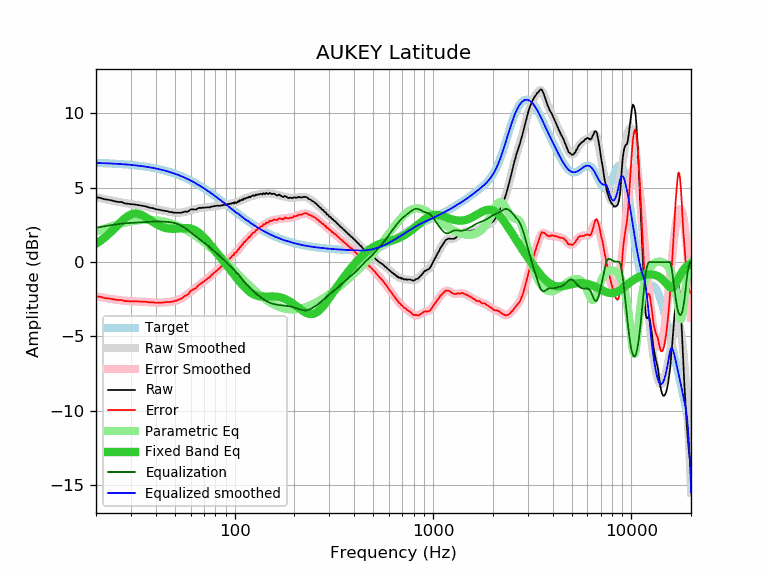

The file beside this chart, header and first rows:
frequency, raw, error, smoothed, error_smoothed, equalization, parametric_eq, equalized_raw, equalized_smoothed, target
20, 4.35, -2.31, 4.36, -2.30, 2.30, 1.23, 6.66, 6.67, 6.67
21, 4.32, -2.34, 4.30, -2.36, 2.36, 1.42, 6.68, 6.66, 6.66
22, 4.23, -2.42, 4.24, -2.41, 2.41, 1.63, 6.64, 6.65, 6.65
23, 4.19, -2.45, 4.19, -2.45, 2.45, 1.84, 6.64, 6.64, 6.64
24, 4.14, -2.48, 4.14, -2.49, 2.49, 2.08, 6.63, 6.63, 6.63
25, 4.08, -2.53, 4.09, -2.52, 2.52, 2.31, 6.61, 6.61, 6.61
26, 4.04, -2.56, 4.05, -2.55, 2.55, 2.54, 6.60, 6.60, 6.60
27, 4.03, -2.55, 4.01, -2.58, 2.58, 2.76, 6.61, 6.59, 6.59
28, 3.94, -2.63, 3.97, -2.60, 2.60, 2.95, 6.54, 6.57, 6.57
29, 3.92, -2.63, 3.93, -2.62, 2.62, 3.10, 6.54, 6.55, 6.55
30, 3.89, -2.64, 3.90, -2.63, 2.63, 3.20, 6.53, 6.54, 6.54
31, 3.88, -2.64, 3.87, -2.64, 2.64, 3.26, 6.53, 6.52, 6.52
32, 3.85, -2.65, 3.84, -2.65, 2.65, 3.27, 6.51, 6.50, 6.50
33, 3.82, -2.66, 3.82, -2.66, 2.66, 3.23, 6.48, 6.48, 6.48
34, 3.79, -2.66, 3.78, -2.67, 2.67, 3.17, 6.46, 6.46, 6.46
35, 3.76, -2.67, 3.75, -2.68, 2.68, 3.08, 6.44, 6.43, 6.43
36, 3.73, -2.68, 3.72, -2.69, 2.69, 2.98, 6.42, 6.41, 6.41
37, 3.66, -2.72, 3.68, -2.70, 2.70, 2.87, 6.36, 6.38, 6.38
38, 3.64, -2.71, 3.64, -2.71, 2.71, 2.77, 6.35, 6.35, 6.35
39, 3.61, -2.71, 3.61, -2.72, 2.72, 2.67, 6.33, 6.33, 6.33
40, 3.55, -2.75, 3.57, -2.73, 2.73, 2.58, 6.28, 6.30, 6.30
41, 3.53, -2.73, 3.54, -2.73, 2.73, 2.50, 6.26, 6.27, 6.27
42, 3.51, -2.72, 3.51, -2.73, 2.73, 2.43, 6.24, 6.24, 6.24
43, 3.47, -2.73, 3.48, -2.73, 2.73, 2.37, 6.20, 6.20, 6.20
44, 3.45, -2.72, 3.45, -2.72, 2.72, 2.32, 6.17, 6.17, 6.17
45, 3.43, -2.70, 3.42, -2.71, 2.71, 2.29, 6.14, 6.13, 6.13
46, 3.41, -2.68, 3.40, -2.70, 2.70, 2.26, 6.11, 6.10, 6.10
47, 3.36, -2.70, 3.37, -2.69, 2.69, 2.25, 6.05, 6.06, 6.06
48, 3.36, -2.66, 3.35, -2.67, 2.67, 2.24, 6.03, 6.02, 6.02
49, 3.32, -2.66, 3.34, -2.65, 2.65, 2.23, 5.97, 5.98, 5.98
50, 3.32, -2.62, 3.32, -2.62, 2.62, 2.24, 5.94, 5.94, 5.94
51, 3.31, -2.59, 3.32, -2.58, 2.58, 2.24, 5.90, 5.90, 5.90
52, 3.31, -2.54, 3.31, -2.54, 2.54, 2.25, 5.85, 5.86, 5.86
53, 3.31, -2.50, 3.32, -2.49, 2.49, 2.26, 5.80, 5.81, 5.81
54, 3.32, -2.45, 3.33, -2.43, 2.43, 2.27, 5.76, 5.77, 5.77
55, 3.35, -2.37, 3.35, -2.37, 2.37, 2.28, 5.72, 5.72, 5.72
56, 3.39, -2.28, 3.37, -2.30, 2.30, 2.29, 5.69, 5.68, 5.68
57, 3.39, -2.24, 3.40, -2.23, 2.23, 2.29, 5.62, 5.63, 5.63
58, 3.39, -2.19, 3.43, -2.15, 2.15, 2.28, 5.54, 5.58, 5.58
59, 3.45, -2.08, 3.46, -2.07, 2.07, 2.27, 5.53, 5.53, 5.53
60, 3.54, -1.94, 3.49, -2.00, 2.00, 2.25, 5.54, 5.48, 5.48
61, 3.54, -1.89, 3.51, -1.92, 1.92, 2.22, 5.46, 5.43, 5.43
62, 3.54, -1.84, 3.54, -1.85, 1.85, 2.19, 5.39, 5.38, 5.38
63, 3.53, -1.80, 3.56, -1.77, 1.77, 2.14, 5.30, 5.33, 5.33
64, 3.53, -1.75, 3.58, -1.70, 1.70, 2.09, 5.23, 5.28, 5.28
65, 3.60, -1.63, 3.60, -1.63, 1.63, 2.03, 5.23, 5.23, 5.23
66, 3.64, -1.53, 3.61, -1.56, 1.56, 1.97, 5.20, 5.17, 5.17
67, 3.64, -1.48, 3.63, -1.49, 1.49, 1.90, 5.13, 5.12, 5.12
68, 3.64, -1.43, 3.64, -1.43, 1.43, 1.82, 5.07, 5.07, 5.07
69, 3.66, -1.35, 3.65, -1.36, 1.36, 1.74, 5.03, 5.02, 5.02
70, 3.65, -1.31, 3.66, -1.30, 1.30, 1.66, 4.95, 4.96, 4.96
71, 3.67, -1.24, 3.67, -1.24, 1.24, 1.57, 4.91, 4.91, 4.91
72, 3.66, -1.19, 3.67, -1.18, 1.18, 1.48, 4.84, 4.85, 4.85
73, 3.69, -1.11, 3.68, -1.12, 1.12, 1.39, 4.81, 4.80, 4.80
74, 3.68, -1.06, 3.69, -1.05, 1.05, 1.29, 4.74, 4.74, 4.74
75, 3.67, -1.02, 3.70, -0.99, 0.99, 1.20, 4.66, 4.69, 4.69
76, 3.72, -0.91, 3.72, -0.92, 0.92, 1.11, 4.64, 4.64, 4.64
77, 3.73, -0.85, 3.73, -0.85, 0.85, 1.01, 4.58, 4.58, 4.58
78, 3.75, -0.78, 3.74, -0.79, 0.79, 0.92, 4.54, 4.53, 4.53
79, 3.76, -0.71, 3.76, -0.72, 0.72, 0.83, 4.48, 4.47, 4.47
... 553 more rows
